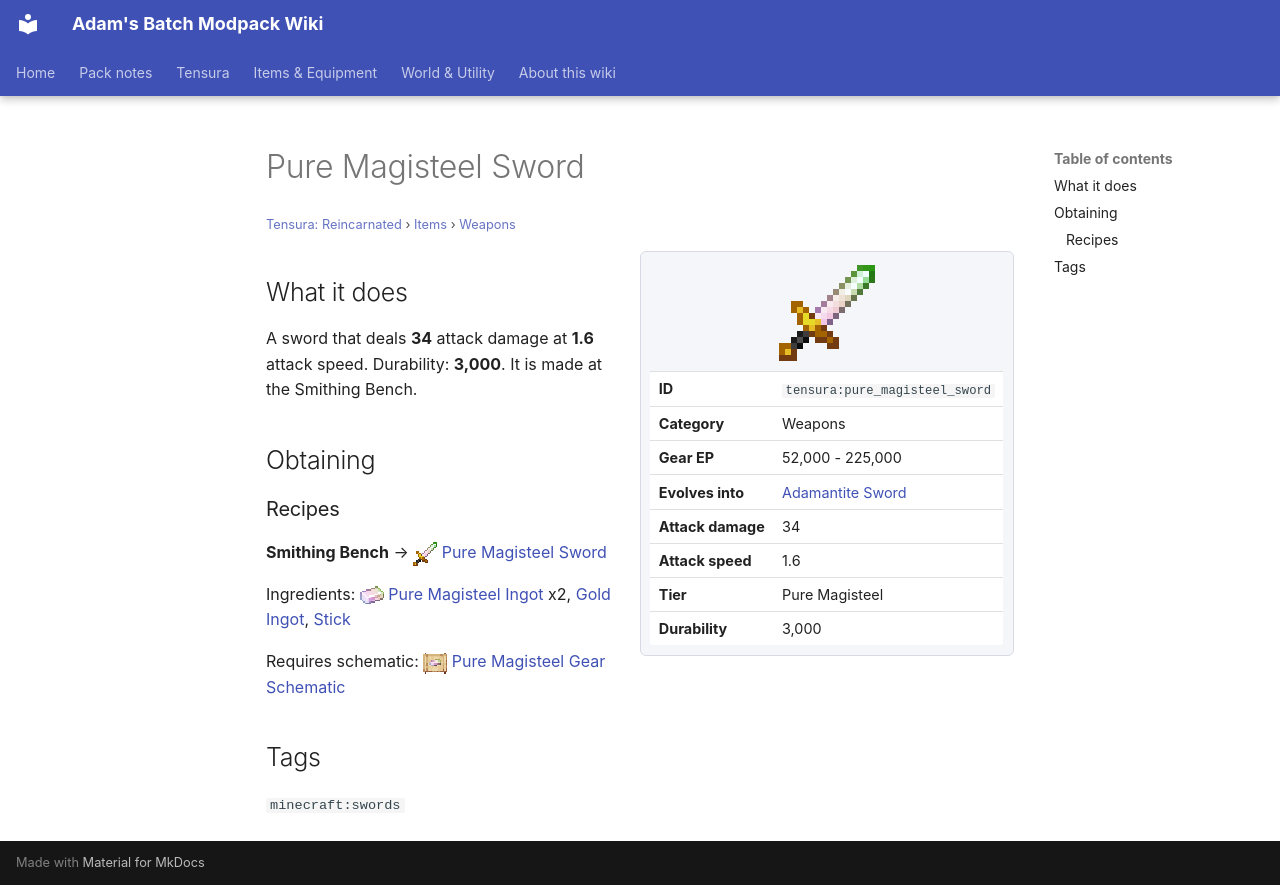

repository: Proteus-Nell/Adams-Batch-MC-Modpack-Wiki · page: tensura-reincarnated/items/weapons/pure-magisteel-sword/index.html · generator: mkdocs

# Pure Magisteel Sword

<small>[Tensura: Reincarnated](../../index.md) &rsaquo; [Items](../index.md) &rsaquo; [Weapons](index.md)</small>

<div class="infobox" markdown>

![Pure Magisteel Sword](../../../assets/icons/tensura/item/pure_magisteel_sword.png)

| | |
|---|---|
| **ID** | `tensura:pure_magisteel_sword` |
| **Category** | Weapons |
| **Gear EP** | 52,000 - 225,000 |
| **Evolves into** | [Adamantite Sword](adamantite-sword.md) |
| **Attack damage** | 34 |
| **Attack speed** | 1.6 |
| **Tier** | Pure Magisteel |
| **Durability** | 3,000 |

</div>

## What it does

A sword that deals **34** attack damage at **1.6** attack speed. Durability: **3,000**. It is made at the Smithing Bench.

## Obtaining

### Recipes

**Smithing Bench** &rarr; ![](../../../assets/icons/tensura/item/pure_magisteel_sword.png) [Pure Magisteel Sword](pure-magisteel-sword.md)

Ingredients: ![](../../../assets/icons/tensura/item/pure_magisteel_ingot.png) [Pure Magisteel Ingot](../materials/pure-magisteel-ingot.md) x2,  [Gold Ingot](https://minecraft.wiki/w/Gold_Ingot),  [Stick](https://minecraft.wiki/w/Stick)

Requires schematic: ![](../../../assets/icons/tensura/item/pure_magisteel_gear_schematic.png) [Pure Magisteel Gear Schematic](../schematics/pure-magisteel-gear-schematic.md)

## Tags

`minecraft:swords`
